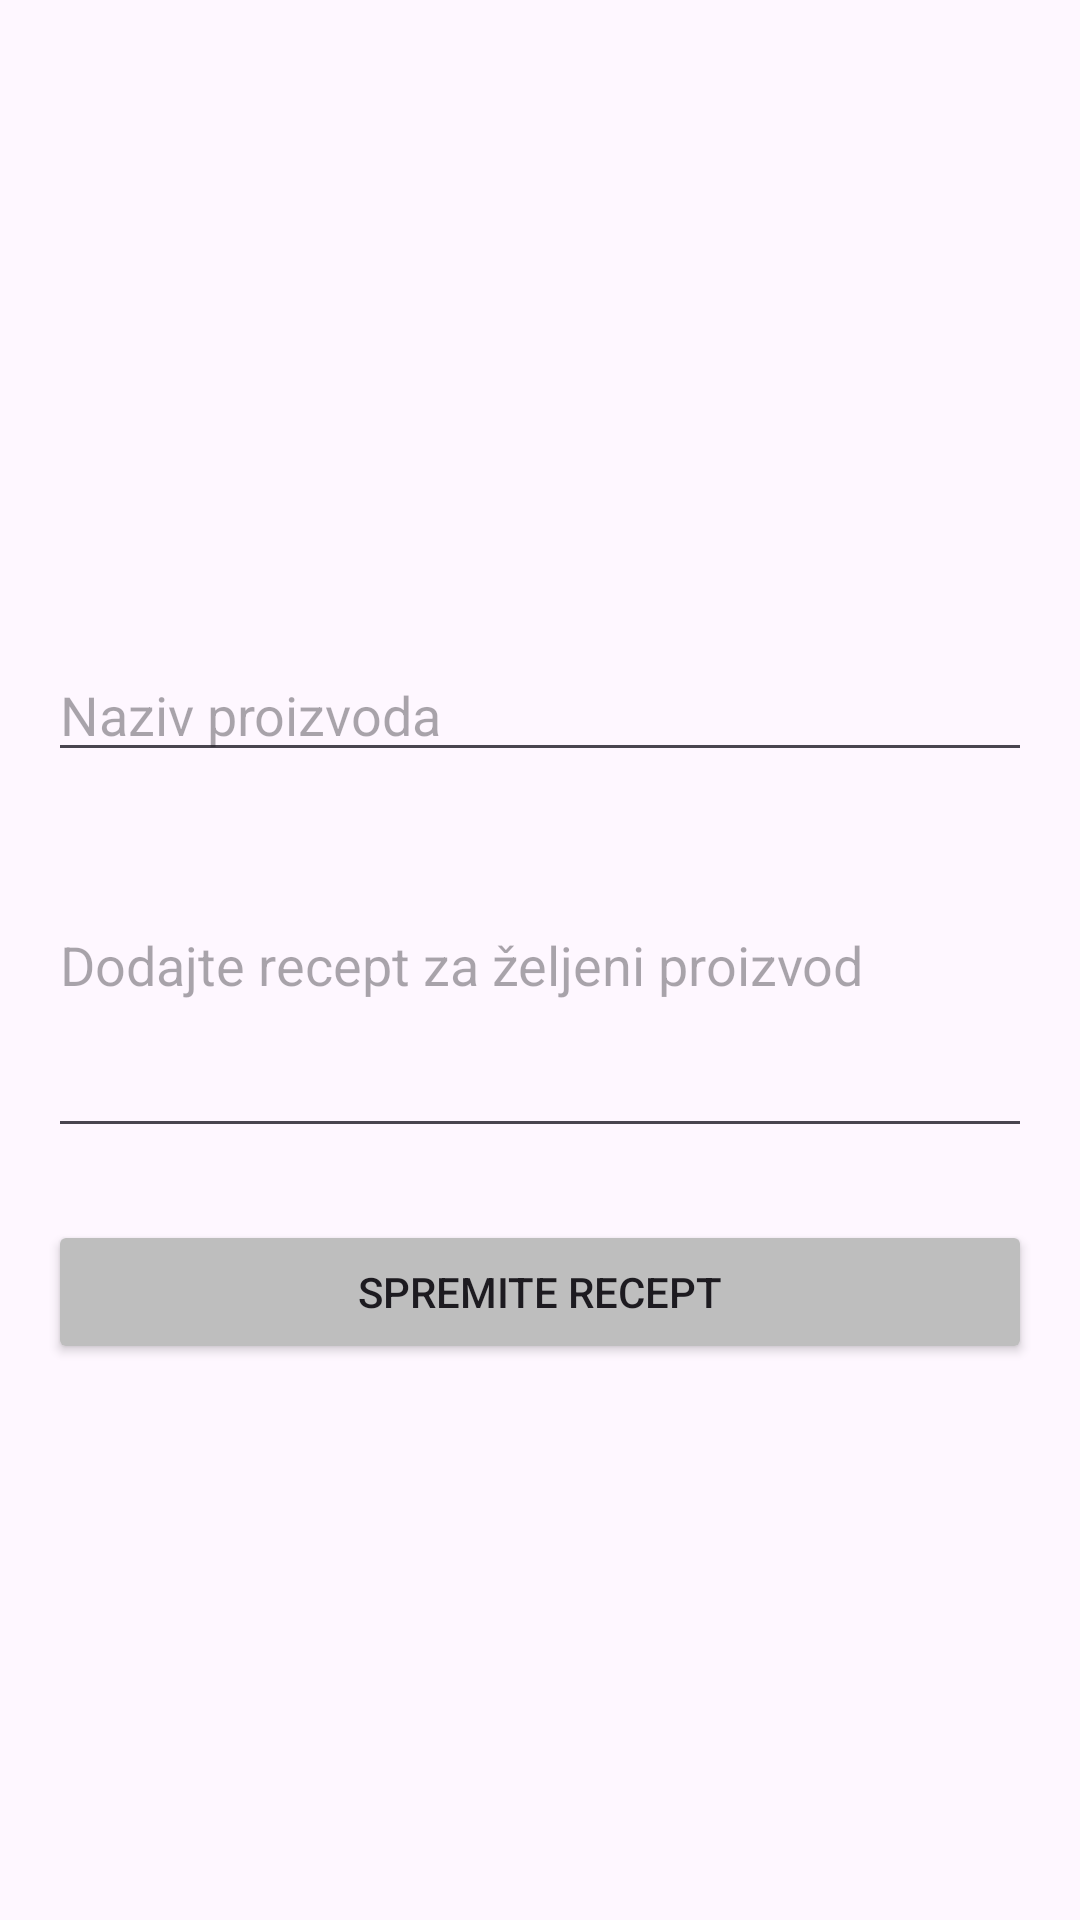

This screen was rendered from an Android layout file. Write that file and the resources it references.
<!-- AndroidManifest.xml: application theme Theme.BakeryApp -->
<!-- res/layout/fragment_recipe.xml -->
<LinearLayout xmlns:android="http://schemas.android.com/apk/res/android"
    xmlns:tools="http://schemas.android.com/tools"
    android:layout_width="match_parent"
    android:layout_height="match_parent"
    android:orientation="vertical"
    android:padding="16dp"
    tools:context=".RecipeFragment">

    <ImageView
        android:id="@+id/imageViewRecipe"
        android:layout_width="match_parent"
        android:layout_height="200dp"
        android:scaleType="centerCrop"
        android:src="@drawable/ic_launcher_background"
    android:contentDescription="Recipe Image"/>

    <EditText
        android:id="@+id/editTextRecipeName"
        android:layout_width="match_parent"
        android:layout_height="wrap_content"
        android:hint="Naziv proizvoda"
        android:inputType="textCapSentences" />

    <EditText
        android:id="@+id/editTextRecipeDescription"
        android:layout_width="match_parent"
        android:layout_height="wrap_content"
        android:hint="Dodajte recept za željeni proizvod"
        android:inputType="textMultiLine"
        android:lines="5" />

    <Button
        android:id="@+id/buttonSaveRecipe"
        android:layout_width="match_parent"
        android:layout_height="wrap_content"
        android:text="Spremite recept"
        android:layout_marginTop="24dp"
        android:backgroundTint="#BEBEBE"/>
</LinearLayout>
<!-- resources referenced by this layout -->
<resources>
  <style name="Theme.BakeryApp" parent="Base.Theme.BakeryApp" />
  <style name="Base.Theme.BakeryApp" parent="Theme.Material3.DayNight.NoActionBar">
          
          
      </style>
</resources>
